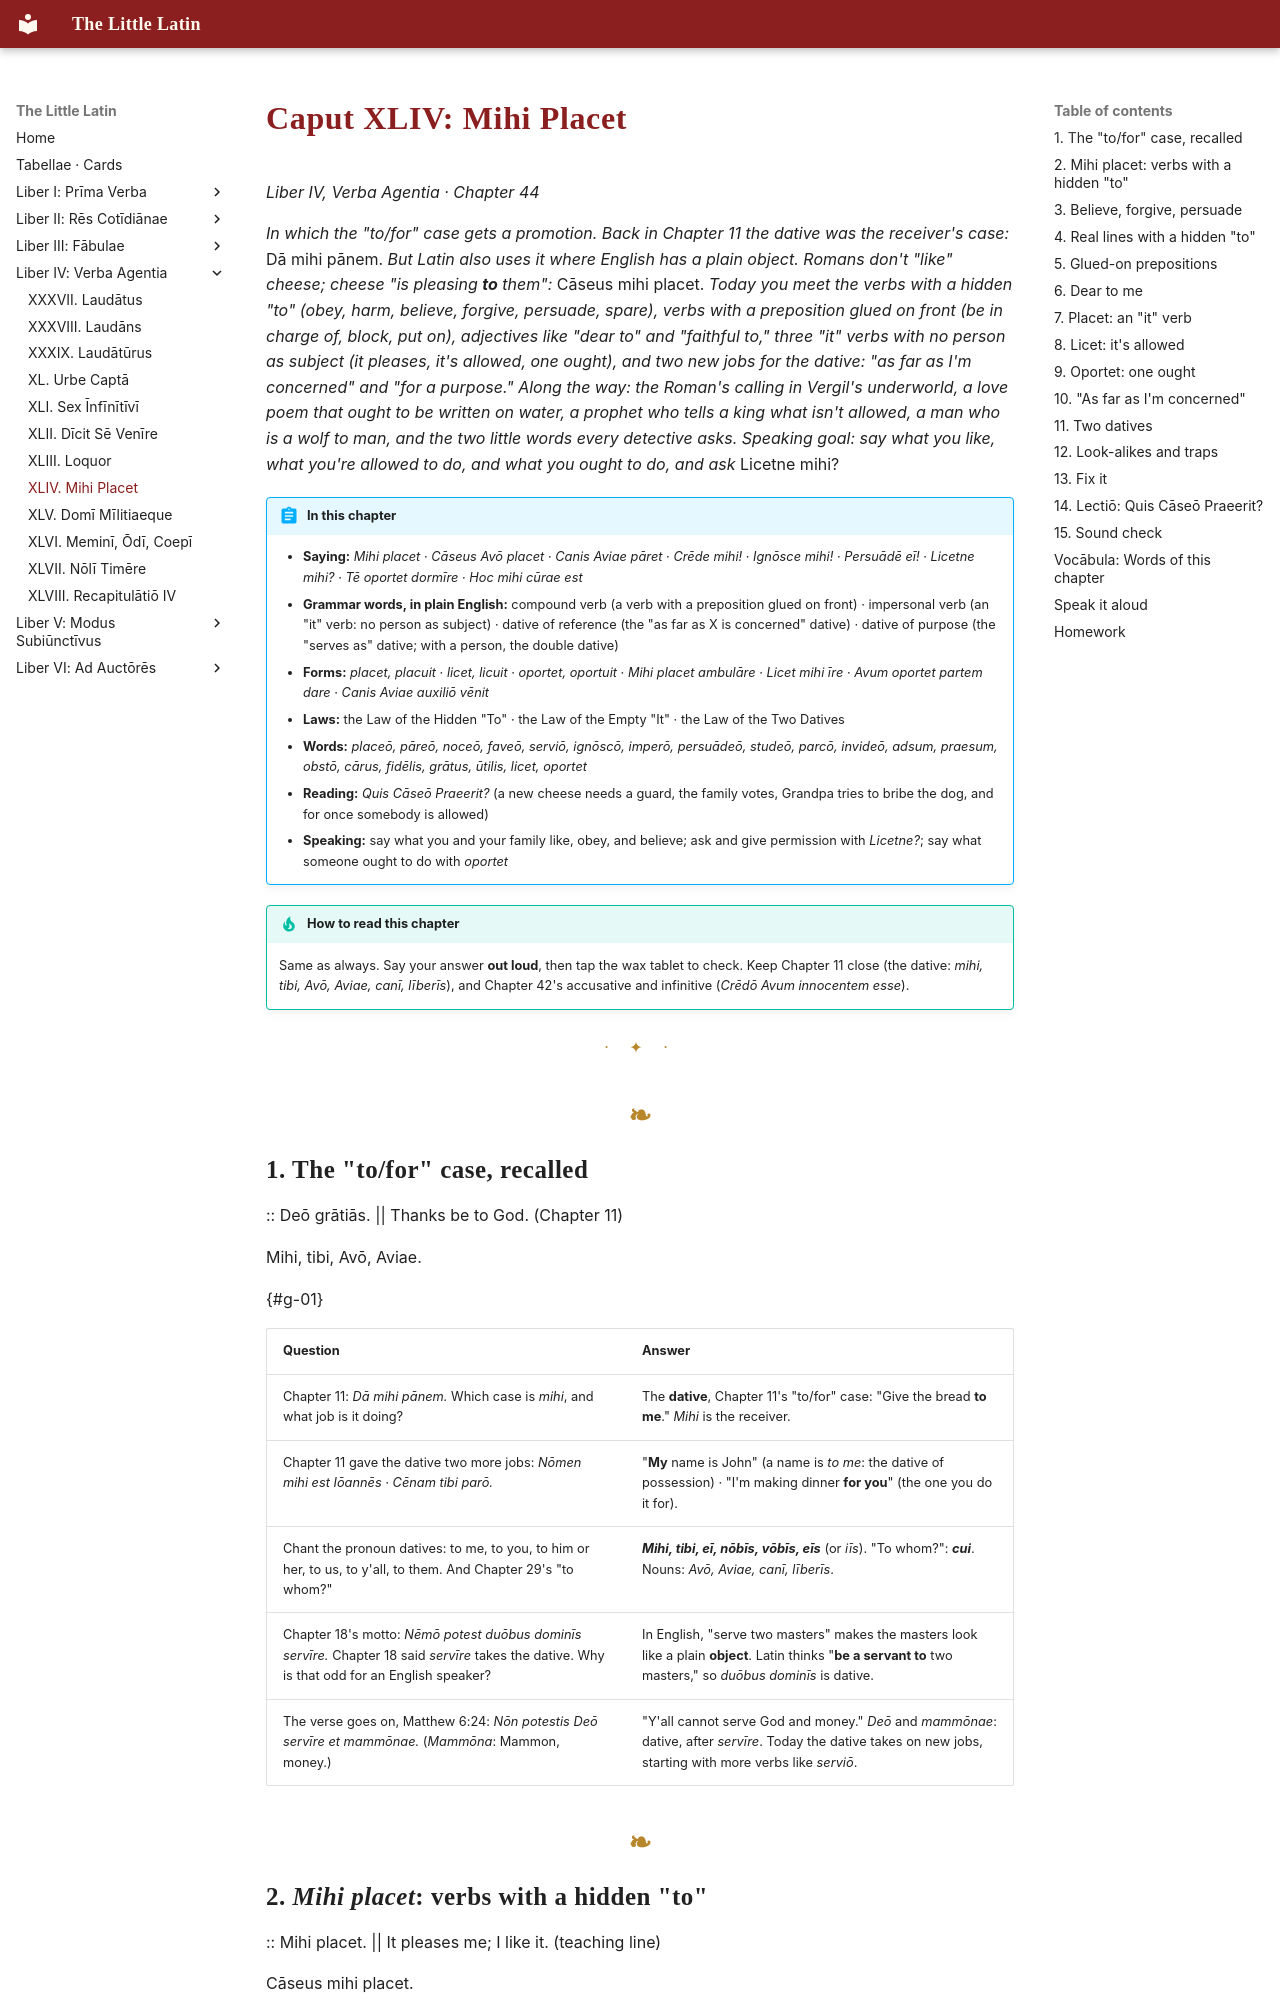

repository: watmin/the-little-latin · page: liber-iv/08-mihi-placet/index.html · generator: mkdocs

# Caput XLIV: Mihi Placet

*Liber IV, Verba Agentia · Chapter 44*

*In which the "to/for" case gets a promotion. Back in Chapter 11 the dative was the receiver's case:* Dā mihi pānem. *But Latin also uses it where English has a plain object. Romans don't "like" cheese; cheese "is pleasing **to** them":* Cāseus mihi placet. *Today you meet the verbs with a hidden "to" (obey, harm, believe, forgive, persuade, spare), verbs with a preposition glued on front (be in charge of, block, put on), adjectives like "dear to" and "faithful to," three "it" verbs with no person as subject (it pleases, it's allowed, one ought), and two new jobs for the dative: "as far as I'm concerned" and "for a purpose." Along the way: the Roman's calling in Vergil's underworld, a love poem that ought to be written on water, a prophet who tells a king what isn't allowed, a man who is a wolf to man, and the two little words every detective asks. Speaking goal: say what you like, what you're allowed to do, and what you ought to do, and ask* Licetne mihi?

!!! abstract "In this chapter"
    - **Saying:** *Mihi placet* · *Cāseus Avō placet* · *Canis Aviae pāret* · *Crēde mihi!* · *Ignōsce mihi!* · *Persuādē eī!* · *Licetne mihi?* · *Tē oportet dormīre* · *Hoc mihi cūrae est*
    - **Grammar words, in plain English:** compound verb (a verb with a preposition glued on front) · impersonal verb (an "it" verb: no person as subject) · dative of reference (the "as far as X is concerned" dative) · dative of purpose (the "serves as" dative; with a person, the double dative)
    - **Forms:** *placet, placuit* · *licet, licuit* · *oportet, oportuit* · *Mihi placet ambulāre* · *Licet mihi īre* · *Avum oportet partem dare* · *Canis Aviae auxiliō vēnit*
    - **Laws:** the Law of the Hidden "To" · the Law of the Empty "It" · the Law of the Two Datives
    - **Words:** *placeō, pāreō, noceō, faveō, serviō, ignōscō, imperō, persuādeō, studeō, parcō, invideō, adsum, praesum, obstō, cārus, fidēlis, grātus, ūtilis, licet, oportet*
    - **Reading:** *Quis Cāseō Praeerit?* (a new cheese needs a guard, the family votes, Grandpa tries to bribe the dog, and for once somebody is allowed)
    - **Speaking:** say what you and your family like, obey, and believe; ask and give permission with *Licetne?*; say what someone ought to do with *oportet*

!!! tip "How to read this chapter"
    Same as always. Say your answer **out loud**, then tap the wax tablet to check. Keep Chapter 11 close (the dative: *mihi, tibi, Avō, Aviae, canī, līberīs*), and Chapter 42's accusative and infinitive (*Crēdō Avum innocentem esse*).

---
